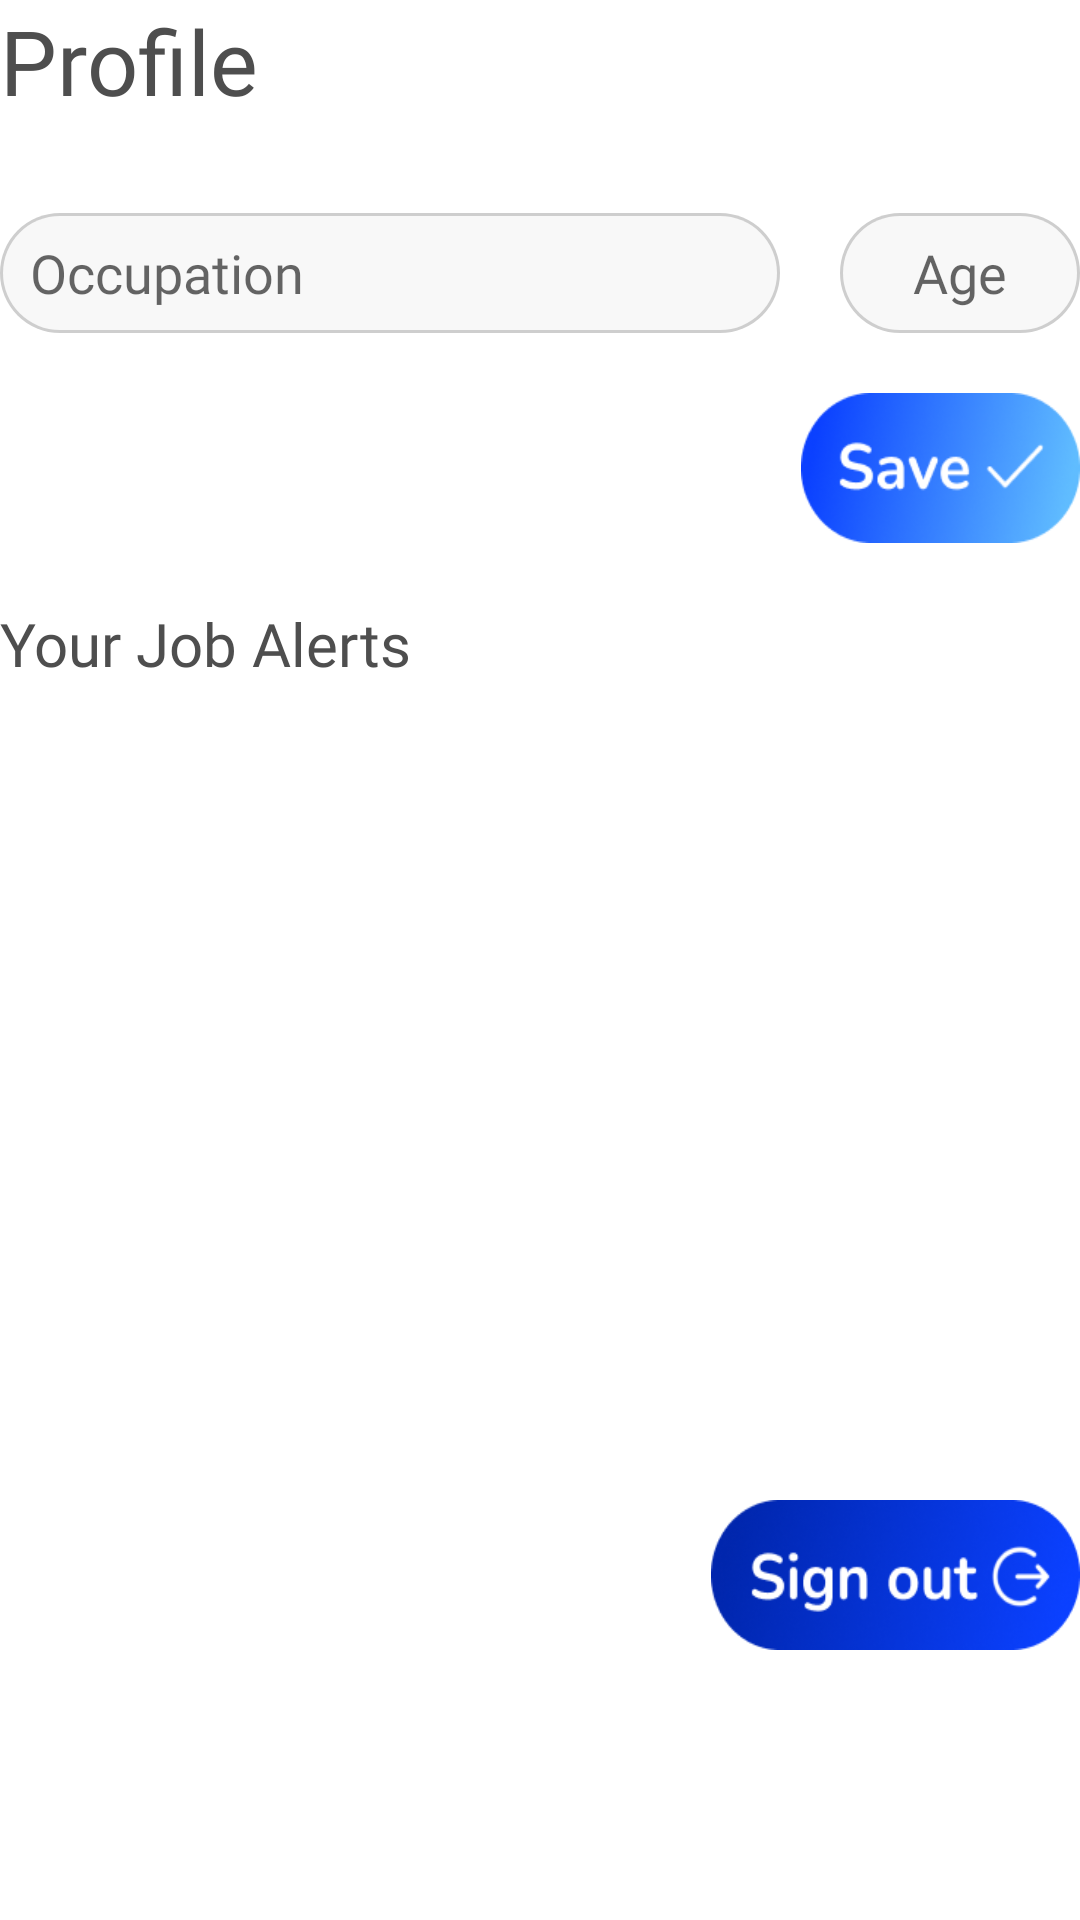

Write the Android layout XML for this screen, with the resource values it uses.
<!-- AndroidManifest.xml: application theme Theme.Zenfeat -->
<!-- res/layout/fragment_profile.xml -->
<?xml version="1.0" encoding="utf-8"?>
<RelativeLayout xmlns:android="http://schemas.android.com/apk/res/android"
    xmlns:app="http://schemas.android.com/apk/res-auto"
    xmlns:tools="http://schemas.android.com/tools"
    android:layout_width="match_parent"
    android:layout_height="match_parent"
    tools:context=".ProfileFrag"
    android:layout_margin="15dp">

    

    <TextView
        android:layout_width="117dp"
        android:layout_height="51dp"
        android:text="Profile"
        android:id="@+id/profile"
        android:layout_marginBottom="20dp"
        android:textColor="@color/text_color"
        android:fontFamily="@font/palanquinbold"
        android:textSize="30sp"
        android:layout_alignParentStart="true"/>

    <TextView
        android:layout_width="237dp"
        android:layout_height="70dp"
        android:text=""
        android:id="@+id/popUp"
        android:textColor="@color/success"
        android:fontFamily="@font/palanquinbold"
        android:textSize="20sp"
        android:textAlignment="center"
        android:layout_alignParentStart="true"
        android:layout_below="@id/editLayout"/>

    <LinearLayout
        android:id="@+id/editLayout"
        android:layout_width="match_parent"
        android:layout_height="wrap_content"
        android:orientation="horizontal"
        android:layout_below="@id/profile"
        android:layout_marginBottom="20dp"
        >

        <com.google.android.material.textfield.TextInputEditText
            android:id="@+id/occupationEdit"
            android:layout_width="0dp"
            android:layout_height="40dp"
            android:layout_weight="1"
            android:background="@drawable/post_input"
            android:fontFamily="@font/palanquinmedium"
            android:hint="Occupation"
            android:paddingLeft="10dp" />

        <com.google.android.material.textfield.TextInputEditText
            android:id="@+id/ageEdit"
            android:layout_width="80dp"
            android:layout_height="40dp"
            android:layout_marginLeft="20dp"
            android:textAlignment="center"
            android:background="@drawable/post_input"
            android:fontFamily="@font/palanquinmedium"
            android:hint="Age" />

    </LinearLayout>

    <androidx.appcompat.widget.AppCompatButton
        android:id="@+id/save"
        android:layout_width="93dp"
        android:layout_height="50dp"
        android:background="@drawable/save_edit"
        android:fontFamily="@font/palanquinbold"
        android:textColor="@color/white"
        android:layout_below="@id/editLayout"
        android:layout_alignParentEnd="true"
        android:layout_marginBottom="20dp"
        />

    <TextView
        android:layout_width="217dp"
        android:layout_height="51dp"
        android:text="Your Job Alerts"
        android:id="@+id/jobAlertsText"
        android:textColor="@color/text_color"
        android:fontFamily="@font/palanquinbold"
        android:textSize="20sp"
        android:layout_alignParentStart="true"
        android:layout_below="@id/save"/>

    <androidx.recyclerview.widget.RecyclerView
        android:id="@+id/jobAlertsView"
        android:layout_width="409dp"
        android:layout_height="228dp"
        android:layout_below="@id/jobAlertsText"
        android:layout_marginBottom="20dp" />


    <androidx.appcompat.widget.AppCompatButton
        android:id="@+id/signout"
        android:layout_width="123dp"
        android:layout_height="50dp"
        android:background="@drawable/signout"
        android:fontFamily="@font/palanquinbold"
        android:textColor="@color/white"
        android:layout_alignParentEnd="true"
        android:layout_below="@id/jobAlertsView"
        />



</RelativeLayout>
<!-- resources referenced by this layout -->
<resources>
  <color name="success">#32BF38</color>
  <color name="text_color">#4E4E4E</color>
  <color name="white">#FFFFFFFF</color>
  <!-- drawable post_input (drawable) -->
  <?xml version="1.0" encoding="utf-8"?>
  <layer-list xmlns:android="http://schemas.android.com/apk/res/android">
      
      <item android:id="@android:id/background">
          <shape android:shape="rectangle">
              
              <solid android:color="#CECECE" /> 
              
              <corners android:radius="20dp" /> 
          </shape>
      </item>
  
      
      <item android:right="1dp" android:left="1dp" android:top="1dp" android:bottom="1dp">
          <shape android:shape="rectangle">
              <solid android:color="#F8F8F8" /> 
              <corners android:radius="20dp" /> 
          </shape>
      </item>
  </layer-list>
  <!-- drawable save_edit: png bitmap (drawable, 17965 bytes) -->
  <!-- drawable signout: png bitmap (drawable, 25080 bytes) -->
  <style name="Theme.Zenfeat" parent="Theme.MaterialComponents.DayNight.NoActionBar">
          
          <item name="colorPrimary">@color/purple_500</item>
          <item name="colorPrimaryVariant">@color/purple_700</item>
          <item name="colorOnPrimary">@color/white</item>
          
          <item name="colorSecondary">@color/teal_200</item>
          <item name="colorSecondaryVariant">@color/teal_700</item>
          <item name="colorOnSecondary">@color/black</item>
          
          <item name="android:statusBarColor" tools:targetApi="l">?attr/colorPrimaryVariant</item>
  
          
      </style>
  <color name="purple_500">#FF6200EE</color>
  <color name="purple_700">#FF3700B3</color>
  <color name="teal_200">#FF03DAC5</color>
  <color name="teal_700">#FF018786</color>
  <color name="black">#FF000000</color>
</resources>
